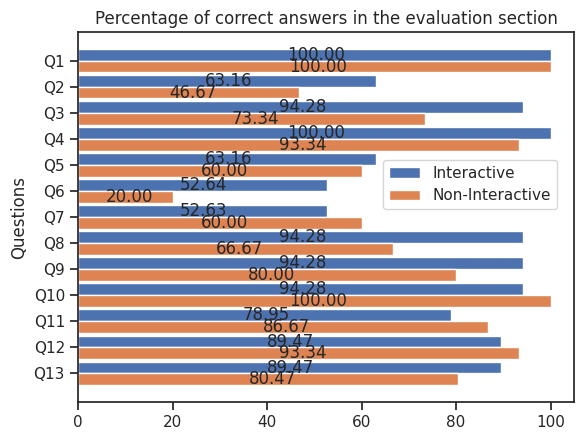

The script that saved this image: (Note: this script raises an exception after producing the figure.)
import matplotlib as mpl

mpl.use("pgf")

import matplotlib.pyplot as plt
import seaborn as sns
import numpy as np

fig = plt.figure()

fig.set_size_inches(5.90666, 5)

sns.set(style="ticks")

colors = sns.color_palette("colorblind")


total = 34
questions = [
    "Q1",
    "Q2",
    "Q3",
    "Q4",
    "Q5",
    "Q6",
    "Q7",
    "Q8",
    "Q9",
    "Q10",
    "Q11",
    "Q12",
    "Q13",
]

data1 = [
    100.00,
    63.16,
    94.28,
    100.00,
    63.16,
    52.64,
    52.63,
    94.28,
    94.28,
    94.28,
    78.95,
    89.47,
    89.47,
]


data2 = [
    100.00,
    46.67,
    73.34,
    93.34,
    60.00,
    20.00,
    60.00,
    66.67,
    80.00,
    100.00,
    86.67,
    93.34,
    80.47,
]

x = np.arange(len(questions))  # the label locations
width = 0.45  # the width of the bars

fig, ax = plt.subplots()
rects1 = ax.barh(x - width/2, data1 , width, label='Interactive')
rects2 = ax.barh(x + width/2, data2, width, label='Non-Interactive')
plt.gca().invert_yaxis()

# Add some text for labels, title and custom x-axis tick labels, etc.
ax.set_ylabel('Questions')
ax.set_label('Percentage')
ax.set_title('Percentage of correct answers in the evaluation section')
ax.set_yticks(x, questions)
ax.legend(bbox_to_anchor=(0.6,0.5))

ax.bar_label(rects1, padding=1, label_type='center', fmt='%.2f')
ax.bar_label(rects2, padding=3, label_type='center', fmt='%.2f')

plt.tight_layout()
fig.savefig("plot.png", dpi=100)
fig.savefig("plot.pgf", format="pgf", bbox_inches="tight", transparent=True)
